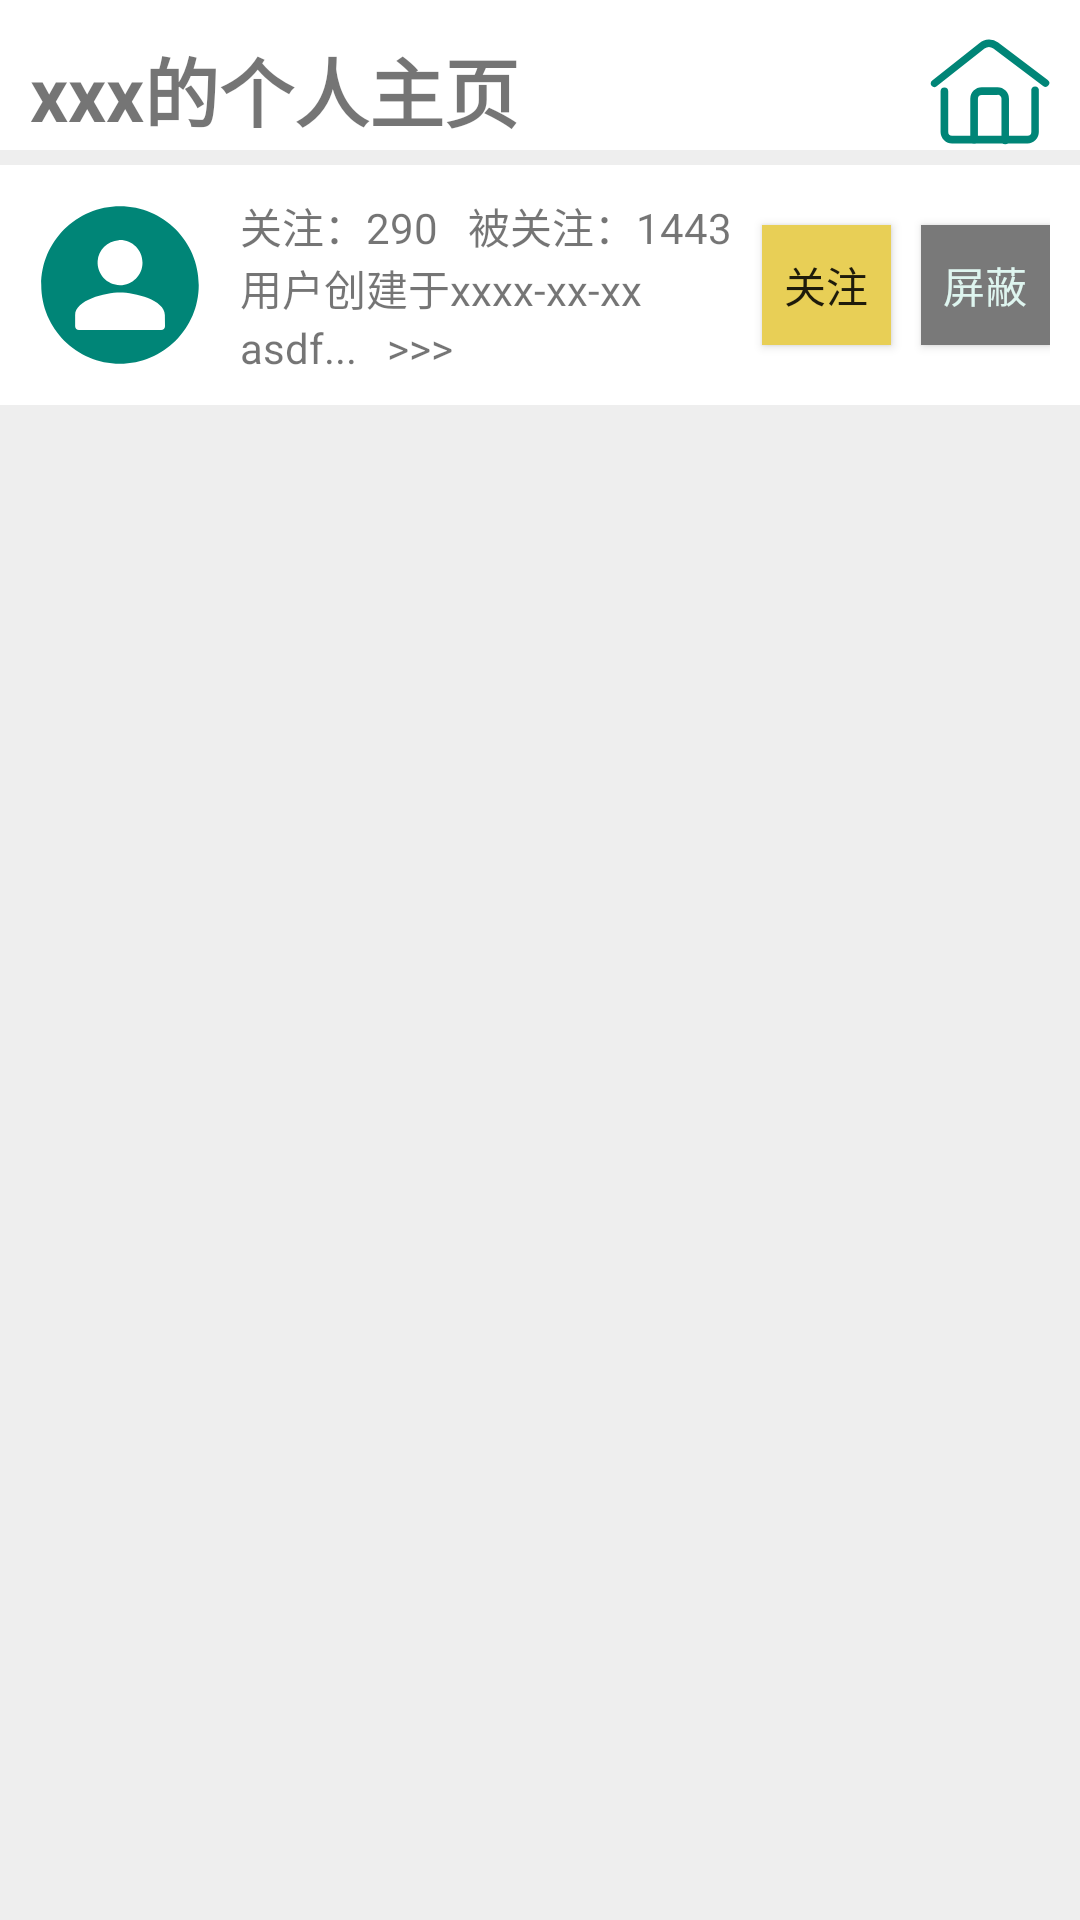

This screen was rendered from an Android layout file. Write that file and the resources it references.
<!-- AndroidManifest.xml: application theme Theme.GroupProject -->
<!-- res/layout/activity_self_item.xml -->
<?xml version="1.0" encoding="utf-8"?>
<LinearLayout
    xmlns:android="http://schemas.android.com/apk/res/android"
    xmlns:app="http://schemas.android.com/apk/res-auto"
    xmlns:tools="http://schemas.android.com/tools"
    android:id="@+id/activity_main"
    android:layout_width="match_parent"
    android:layout_height="match_parent"
    android:background="#eeeeee"
    tools:context="com.example.groupproject.SearchResultActivity"
    android:orientation="vertical">

    <LinearLayout
        android:layout_width="match_parent"
        android:layout_height="wrap_content"
        android:orientation="horizontal"
        android:background="@color/white">

        <TextView
            android:id="@+id/self_item_title"
            android:layout_width="wrap_content"
            android:layout_height="40dp"
            android:orientation="horizontal"
            android:layout_marginLeft="10dp"
            android:layout_marginRight="10dp"
            android:layout_marginTop="10dp"
            android:gravity="center_vertical"
            android:textColorHint="@color/fancy_blue"
            android:layout_weight="2"
            android:text="xxx的个人主页"
            android:textSize="25sp"
            android:textStyle="bold">
        </TextView>

        <ImageView
            android:id="@+id/homepage_button"
            android:src="@drawable/ic_homepage"
            android:layout_width="40dp"
            android:layout_height="40dp"
            android:layout_marginTop="10dp"
            android:layout_marginRight="10dp"/>

    </LinearLayout>

    <LinearLayout
        android:layout_width="match_parent"
        android:layout_height="80dp"
        android:orientation="horizontal"
        android:background="@color/white"
        android:padding="10dp"
        android:layout_marginTop="5dp">
        <ImageView
            android:id="@+id/user_image"
            android:src="@drawable/ic_user_image"
            android:layout_width="60dp"

            android:layout_height="match_parent" />
        <LinearLayout
            android:layout_width="wrap_content"
            android:layout_height="match_parent"
            android:orientation="vertical">
            <LinearLayout
                android:layout_width="match_parent"
                android:layout_height="wrap_content"
                android:layout_weight="1">
                <TextView
                    android:id="@+id/follow_count"
                    android:layout_width="wrap_content"
                    android:layout_height="match_parent"
                    android:text="关注：290"
                    android:gravity="center"
                    android:layout_marginLeft="10dp">

                </TextView>

                <TextView
                    android:id="@+id/followed_count"
                    android:layout_width="wrap_content"
                    android:layout_height="match_parent"
                    android:text="被关注：1443"
                    android:gravity="center"
                    android:layout_marginLeft="10dp">

                </TextView>
            </LinearLayout>

            <TextView
                android:layout_width="match_parent"
                android:layout_height="wrap_content"
                android:text="用户创建于xxxx-xx-xx"
                android:layout_marginLeft="10dp"
                android:layout_weight="1"></TextView>

            <TextView
                android:id="@+id/user_introduction"
                android:layout_width="match_parent"
                android:layout_height="wrap_content"
                android:background="@color/white"
                android:layout_marginLeft="10dp"
                android:text="asdf...   >>>"
                android:layout_weight="1"
                >

            </TextView>

        </LinearLayout>

        <Button
            android:id="@+id/follow_user_button"
            android:layout_width="wrap_content"
            android:layout_height="40dp"
            android:layout_marginLeft="10dp"
            android:layout_gravity="center"
            android:background="@color/gold"
            android:text="关注"
            android:layout_weight="1"

            >


        </Button>

        <Button
            android:id="@+id/block_user_button"
            android:layout_width="wrap_content"
            android:layout_height="40dp"
            android:layout_marginLeft="10dp"
            android:layout_gravity="center"
            android:background="@color/grey"
            android:text="屏蔽"
            android:layout_weight="1"
            android:textColor="@color/fancy_white"
            >


        </Button>


    </LinearLayout>



    <include layout="@layout/item_list" />


</LinearLayout>
<!-- res/layout/item_list.xml (included above) -->
<?xml version="1.0" encoding="utf-8"?>
<LinearLayout
xmlns:android="http://schemas.android.com/apk/res/android"
xmlns:app="http://schemas.android.com/apk/res-auto"
xmlns:tools="http://schemas.android.com/tools"
android:layout_width="match_parent"
android:layout_height="wrap_content"
app:layout_behavior="@string/appbar_scrolling_view_behavior"

    >



<androidx.recyclerview.widget.RecyclerView
    android:id="@+id/recyclerview"
    android:layout_width="match_parent"
    android:layout_height="match_parent">
</androidx.recyclerview.widget.RecyclerView>

</LinearLayout>
<!-- resources referenced by this layout -->
<resources>
  <color name="fancy_blue">#5aa0ed</color>
  <color name="fancy_white">#DEF5EF</color>
  <color name="gold">#e8cf56</color>
  <color name="grey">#797979</color>
  <color name="white">#FFFFFFFF</color>
  <!-- drawable ic_homepage (drawable) -->
  <vector xmlns:android="http://schemas.android.com/apk/res/android"
      android:width="200dp"
      android:height="200dp"
      android:viewportWidth="1024"
      android:viewportHeight="1024">
    <path
        android:pathData="M832,968.32H192a98.56,98.56 0,0 1,-101.76 -97.92V523.52a32.64,32.64 0,0 1,32.64 -32.64,32.64 32.64,0 0,1 32.64,32.64v346.88a32.64,32.64 0,0 0,32.64 32H832a32.64,32.64 0,0 0,32.64 -32V520.96a32.64,32.64 0,1 1,64 0v349.44A97.92,97.92 0,0 1,832 968.32z"
        android:fillColor="#008577"/>
    <path
        android:pathData="M376.32,968.32a32.64,32.64 0,0 1,-32.64 -33.28V586.24A97.92,97.92 0,0 1,441.6 488.32H576a98.56,98.56 0,0 1,97.92 97.92v346.24a33.28,33.28 0,1 1,-64 0V586.24A32,32 0,0 0,576 553.6H441.6a32.64,32.64 0,0 0,-32.64 32.64v348.8a32.64,32.64 0,0 1,-32.64 33.28zM39.04,488.32a33.92,33.92 0,0 1,-25.6 -12.16,32 32,0 0,1 5.76,-46.08l403.84,-320a128,128 0,0 1,158.72 -3.84l423.04,320a32.64,32.64 0,0 1,-39.68 52.48l-424.32,-320a64,64 0,0 0,-75.52 0l-405.76,320a32,32 0,0 1,-20.48 9.6z"
        android:fillColor="#008577"/>
  </vector>
  <!-- drawable ic_user_image (drawable) -->
  <vector xmlns:android="http://schemas.android.com/apk/res/android"
      android:width="200dp"
      android:height="200dp"
      android:viewportWidth="1024"
      android:viewportHeight="1024">
    <path
        android:pathData="M512,64C264.8,64 64,264.8 64,512s200.8,448 448,448 448,-200.8 448,-448S759.2,64 512,64zM384.8,376c4,-64 56,-115.2 120,-119.2 74.4,-4 135.2,55.2 135.2,128 0,70.4 -57.6,128 -128,128 -73.6,0 -132,-62.4 -127.2,-136.8zM768,746.4c0,12 -9.6,21.6 -21.6,21.6H278.4c-12,0 -21.6,-9.6 -21.6,-21.6v-64c0,-84.8 170.4,-128 255.2,-128 84.8,0 255.2,42.4 255.2,128l0.8,64z"
        android:fillColor="#008577"/>
  </vector>
  <style name="Theme.GroupProject" parent="Theme.MaterialComponents.DayNight.DarkActionBar.Bridge">
          
          <item name="colorPrimary">@color/title_bg</item>
          <item name="colorPrimaryVariant">@color/login_bg</item>
          <item name="colorOnPrimary">@color/white</item>
          
          <item name="colorSecondary">@color/teal_200</item>
          <item name="colorSecondaryVariant">@color/teal_700</item>
          <item name="colorOnSecondary">@color/black</item>
          
          <item name="android:statusBarColor" tools:targetApi="l">?attr/colorPrimaryVariant</item>
          
      </style>
  <color name="title_bg">#28d293</color>
  <color name="login_bg">#41dfaf</color>
  <color name="teal_200">#FF03DAC5</color>
  <color name="teal_700">#FF018786</color>
  <color name="black">#FF000000</color>
</resources>
